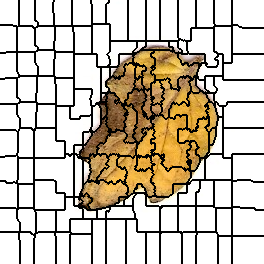

The file beside this chart, header and first rows:
0, 0, 0, 0, 0, 0, 0, 0, 0, 0, 0, 0, 0, 0, 0, 0, 0, 0, 0, 1, 1, 1, 1, 1
0, 0, 0, 0, 0, 0, 0, 0, 0, 0, 0, 0, 0, 0, 0, 0, 0, 0, 0, 1, 1, 1, 1, 1
0, 0, 0, 0, 0, 0, 0, 0, 0, 0, 0, 0, 0, 0, 0, 0, 0, 0, 0, 1, 1, 1, 1, 1
0, 0, 0, 0, 0, 0, 0, 0, 0, 0, 0, 0, 0, 0, 0, 0, 0, 0, 0, 1, 1, 1, 1, 1
0, 0, 0, 0, 0, 0, 0, 0, 0, 0, 0, 0, 0, 0, 0, 0, 0, 0, 0, 1, 1, 1, 1, 1
0, 0, 0, 0, 0, 0, 0, 0, 0, 0, 0, 0, 0, 0, 0, 0, 0, 0, 0, 1, 1, 1, 1, 1
0, 0, 0, 0, 0, 0, 0, 0, 0, 0, 0, 0, 0, 0, 0, 0, 0, 0, 0, 1, 1, 1, 1, 1
0, 0, 0, 0, 0, 0, 0, 0, 0, 0, 0, 0, 0, 0, 0, 0, 0, 0, 0, 1, 1, 1, 1, 1
0, 0, 0, 0, 0, 0, 0, 0, 0, 0, 0, 0, 0, 0, 0, 0, 0, 0, 0, 1, 1, 1, 1, 1
0, 0, 0, 0, 0, 0, 0, 0, 0, 0, 0, 0, 0, 0, 0, 0, 0, 0, 0, 1, 1, 1, 1, 1
0, 0, 0, 0, 0, 0, 0, 0, 0, 0, 0, 0, 0, 0, 0, 0, 0, 0, 0, 1, 1, 1, 1, 1
0, 0, 0, 0, 0, 0, 0, 0, 0, 0, 0, 0, 0, 0, 0, 0, 0, 0, 0, 1, 1, 1, 1, 1
0, 0, 0, 0, 0, 0, 0, 0, 0, 0, 0, 0, 0, 0, 0, 0, 0, 0, 0, 1, 1, 1, 1, 1
0, 0, 0, 0, 0, 0, 0, 0, 0, 0, 0, 0, 0, 0, 0, 0, 0, 0, 0, 1, 1, 1, 1, 1
0, 0, 0, 0, 0, 0, 0, 0, 0, 0, 0, 0, 0, 0, 0, 0, 0, 0, 0, 1, 1, 1, 1, 1
0, 0, 0, 0, 0, 0, 0, 0, 0, 0, 0, 0, 0, 0, 0, 0, 0, 0, 0, 1, 1, 1, 1, 1
0, 0, 0, 0, 0, 0, 0, 0, 0, 0, 0, 0, 0, 0, 0, 0, 0, 0, 0, 1, 1, 1, 1, 1
0, 0, 0, 0, 0, 0, 0, 0, 0, 0, 0, 0, 0, 0, 0, 0, 0, 0, 0, 1, 1, 1, 1, 1
0, 0, 0, 0, 0, 0, 0, 0, 0, 0, 0, 0, 0, 0, 0, 0, 0, 0, 0, 1, 1, 1, 1, 1
0, 0, 0, 0, 0, 0, 0, 0, 0, 0, 0, 0, 0, 0, 0, 0, 0, 0, 0, 1, 1, 1, 1, 1
0, 0, 0, 0, 0, 0, 0, 0, 0, 0, 0, 0, 0, 0, 0, 0, 0, 0, 0, 1, 1, 1, 1, 1
0, 0, 0, 0, 0, 0, 0, 0, 0, 0, 0, 0, 0, 0, 0, 0, 0, 0, 0, 1, 1, 1, 1, 1
0, 0, 0, 0, 0, 0, 0, 0, 0, 0, 0, 0, 0, 0, 0, 0, 0, 0, 0, 1, 1, 1, 1, 1
0, 0, 0, 0, 0, 0, 0, 0, 0, 0, 0, 0, 0, 0, 0, 0, 0, 0, 0, 1, 1, 1, 1, 1
0, 0, 0, 0, 0, 0, 0, 0, 0, 0, 0, 0, 0, 0, 0, 0, 0, 0, 0, 1, 1, 1, 1, 1
15, 15, 15, 15, 15, 15, 15, 15, 15, 15, 15, 15, 15, 0, 0, 0, 0, 0, 0, 1, 1, 1, 1, 1
15, 15, 15, 15, 15, 15, 15, 15, 15, 15, 15, 15, 15, 15, 15, 15, 15, 0, 17, 17, 17, 17, 17, 17
15, 15, 15, 15, 15, 15, 15, 15, 15, 15, 15, 15, 15, 15, 15, 15, 15, 17, 17, 17, 17, 17, 17, 17
15, 15, 15, 15, 15, 15, 15, 15, 15, 15, 15, 15, 15, 15, 15, 15, 15, 17, 17, 17, 17, 17, 17, 17
15, 15, 15, 15, 15, 15, 15, 15, 15, 15, 15, 15, 15, 15, 15, 15, 15, 17, 17, 17, 17, 17, 17, 17
15, 15, 15, 15, 15, 15, 15, 15, 15, 15, 15, 15, 15, 15, 15, 15, 15, 17, 17, 17, 17, 17, 17, 17
15, 15, 15, 15, 15, 15, 15, 15, 15, 15, 15, 15, 15, 15, 15, 15, 15, 17, 17, 17, 17, 17, 17, 17
15, 15, 15, 15, 15, 15, 15, 15, 15, 15, 15, 15, 15, 15, 15, 15, 15, 17, 17, 17, 17, 17, 17, 17
15, 15, 15, 15, 15, 15, 15, 15, 15, 15, 15, 15, 15, 15, 15, 15, 15, 17, 17, 17, 17, 17, 17, 17
15, 15, 15, 15, 15, 15, 15, 15, 15, 15, 15, 15, 15, 15, 15, 15, 15, 17, 17, 17, 17, 17, 17, 17
15, 15, 15, 15, 15, 15, 15, 15, 15, 15, 15, 15, 15, 15, 15, 15, 15, 17, 17, 17, 17, 17, 17, 17
15, 15, 15, 15, 15, 15, 15, 15, 15, 15, 15, 15, 15, 15, 15, 15, 15, 17, 17, 17, 17, 17, 17, 17
15, 15, 15, 15, 15, 15, 15, 15, 15, 15, 15, 15, 15, 15, 15, 15, 15, 17, 17, 17, 17, 17, 17, 17
15, 15, 15, 15, 15, 15, 15, 15, 15, 15, 15, 15, 15, 15, 15, 15, 15, 17, 17, 17, 17, 17, 17, 17
15, 15, 15, 15, 15, 15, 15, 15, 15, 15, 15, 15, 15, 15, 15, 15, 15, 17, 17, 17, 17, 17, 17, 17
15, 15, 15, 15, 15, 15, 15, 15, 15, 15, 15, 15, 15, 15, 15, 15, 15, 17, 17, 17, 17, 17, 17, 17
15, 15, 15, 15, 15, 15, 15, 15, 15, 15, 15, 15, 15, 15, 15, 15, 15, 17, 17, 17, 17, 17, 17, 17
15, 15, 15, 15, 15, 15, 15, 15, 15, 15, 15, 15, 15, 15, 15, 15, 15, 17, 17, 17, 17, 17, 17, 17
15, 15, 15, 15, 15, 15, 15, 15, 15, 15, 15, 15, 15, 15, 15, 15, 15, 17, 17, 17, 17, 17, 17, 17
15, 15, 15, 15, 15, 15, 15, 15, 15, 15, 15, 15, 15, 15, 15, 15, 15, 17, 17, 17, 17, 17, 17, 17
15, 15, 15, 15, 15, 15, 15, 15, 15, 15, 15, 15, 15, 15, 15, 15, 15, 17, 17, 17, 17, 17, 17, 17
15, 15, 15, 15, 15, 15, 15, 15, 15, 15, 15, 15, 15, 15, 15, 15, 15, 17, 17, 17, 17, 17, 17, 17
15, 15, 15, 15, 15, 15, 15, 15, 15, 15, 15, 15, 15, 15, 15, 15, 15, 17, 17, 17, 17, 17, 17, 17
15, 15, 15, 15, 15, 15, 15, 15, 15, 15, 15, 15, 15, 15, 15, 15, 15, 17, 17, 17, 17, 17, 17, 17
15, 15, 15, 15, 15, 15, 15, 15, 15, 15, 15, 15, 15, 15, 15, 15, 15, 17, 17, 17, 17, 17, 17, 17
15, 15, 15, 15, 15, 15, 15, 15, 15, 15, 15, 15, 15, 15, 15, 15, 15, 17, 17, 17, 17, 17, 17, 17
15, 15, 15, 15, 15, 15, 15, 15, 15, 15, 15, 15, 15, 15, 15, 15, 15, 17, 17, 17, 17, 17, 17, 17
15, 15, 15, 15, 15, 15, 29, 29, 29, 29, 29, 29, 29, 29, 29, 29, 29, 30, 30, 30, 30, 30, 30, 30
29, 29, 29, 29, 29, 29, 29, 29, 29, 29, 29, 29, 29, 29, 29, 29, 29, 30, 30, 30, 30, 30, 30, 30
29, 29, 29, 29, 29, 29, 29, 29, 29, 29, 29, 29, 29, 29, 29, 29, 29, 30, 30, 30, 30, 30, 30, 30
29, 29, 29, 29, 29, 29, 29, 29, 29, 29, 29, 29, 29, 29, 29, 29, 29, 30, 30, 30, 30, 30, 30, 30
29, 29, 29, 29, 29, 29, 29, 29, 29, 29, 29, 29, 29, 29, 29, 29, 29, 30, 30, 30, 30, 30, 30, 30
29, 29, 29, 29, 29, 29, 29, 29, 29, 29, 29, 29, 29, 29, 29, 29, 29, 30, 30, 30, 30, 30, 30, 30
29, 29, 29, 29, 29, 29, 29, 29, 29, 29, 29, 29, 29, 29, 29, 29, 29, 30, 30, 30, 30, 30, 30, 30
29, 29, 29, 29, 29, 29, 29, 29, 29, 29, 29, 29, 29, 29, 29, 29, 29, 30, 30, 30, 30, 30, 30, 30
29, 29, 29, 29, 29, 29, 29, 29, 29, 29, 29, 29, 29, 29, 29, 29, 29, 30, 30, 30, 30, 30, 30, 30
... 203 more rows
